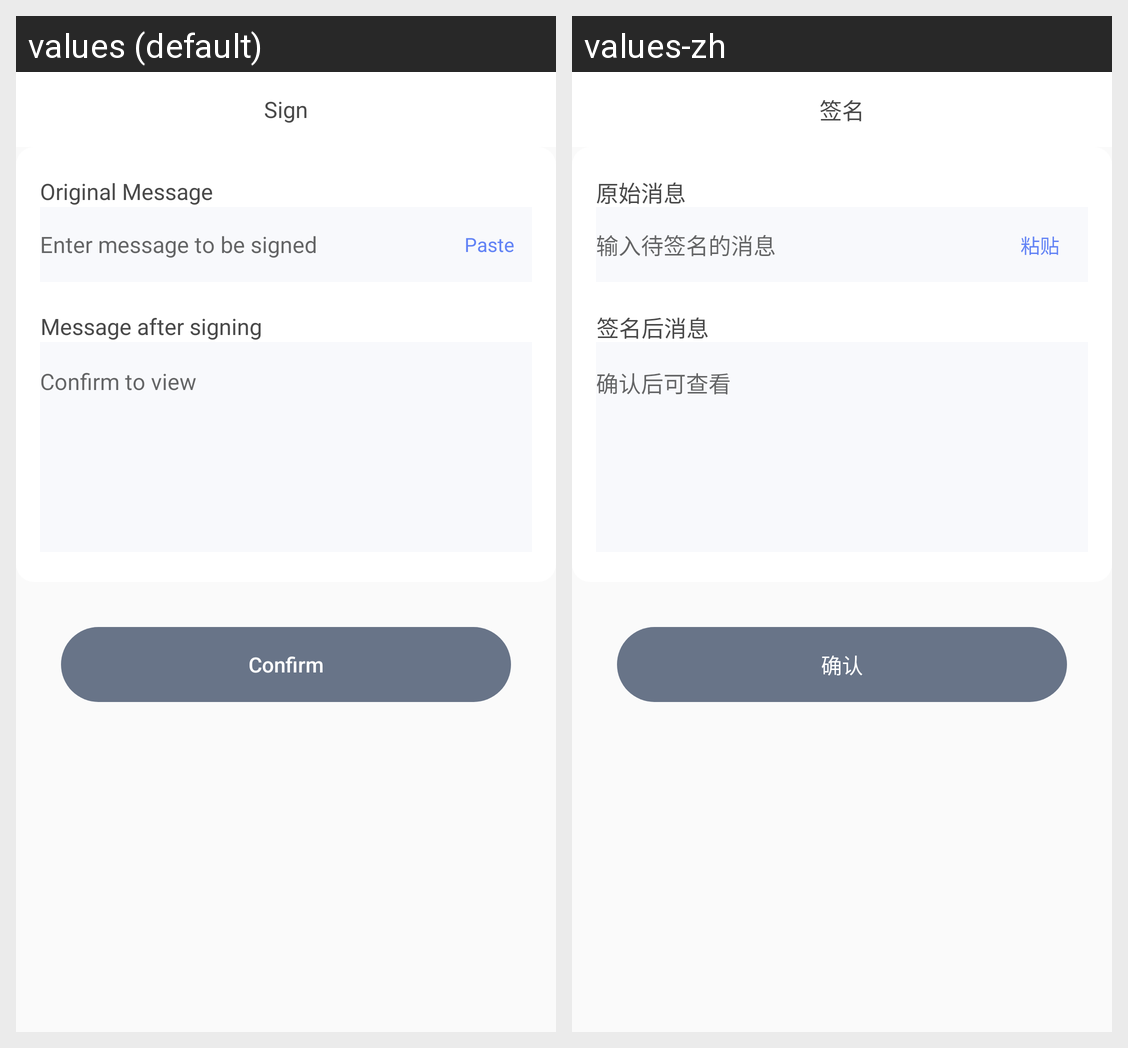

The same Android screen rendered under two of its app's locales, left to right. List the strings drawn on it with the default value and each locale's translation.
Android screen res/layout/activity_sign_message.xml rendered under 2 locales, left to right: values (default), values-zh. Device: Nexus 5 (rendered at 1080×1920; each locale shown at half size, 540×960, under a caption strip naming it); theme AppTheme.
Strings drawn on this screen, with the default value and each locale's value (text and hints the layout hard-codes, and strings that could not be matched under every locale, appear in the picture but are not listed):

signature
  values: Sign
  values-zh: 签名

original_msg
  values: Original Message
  values-zh: 原始消息

input_sign_msg
  values: Enter message to be signed
  values-zh: 输入待签名的消息

paste
  values: Paste
  values-zh: 粘贴

signed_msg
  values: Message after signing
  values-zh: 签名后消息

comfirmed_check
  values: Confirm to view
  values-zh: 确认后可查看

confirm
  values: Confirm
  values-zh: 确认
